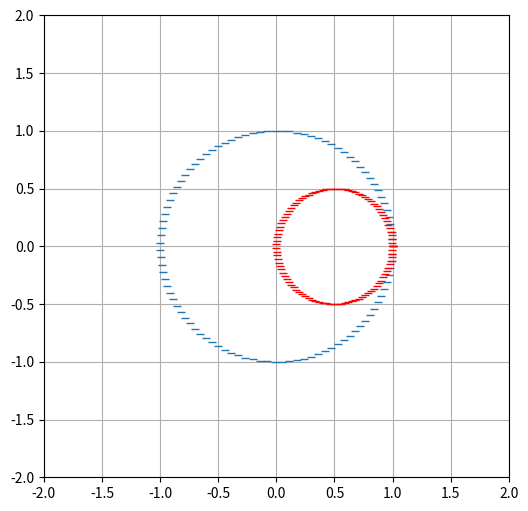

Here is the Python script that generated this plot: (Note: this script raises an exception after producing the figure.)
import numpy as np
import matplotlib.pyplot as plt
import matplotlib.animation as animation

fig = plt.figure(figsize=(6, 6))
ax = plt.gca()
ax.grid()

ln1, = ax.plot([], [], '_', lw=2)
ln2, = ax.plot([], [], '_', color='r', lw=2)
theta = np.linspace(0, 2*np.pi, 100)
r_out = 1
r_in = 0.5

def init():
    ax.set_xlim(-2, 2)
    ax.set_ylim(-2, 2)
    x_out = [r_out * np.cos(theta[i]) for i in range(len(theta))]
    y_out = [r_out * np.sin(theta[i]) for i in range(len(theta))]
    ln1.set_data(x_out, y_out)
    return ln1
def update(i):
    x_in = [(r_out - r_in) * np.cos(theta[i]) + r_in * np.cos(theta[j]) for j in range(len(theta))]
    y_in = [(r_out - r_in) * np.sin(theta[i]) + r_in * np.sin(theta[j]) for j in range(len(theta))]
    ln2.set_data(x_in, y_in)
    return ln2

ani = animation.FuncAnimation(fig, update, range(len(theta)), init_func=init, interval=30)
ani.save('roll.gif', writer='imagemagick', fps=100)

plt.show()
